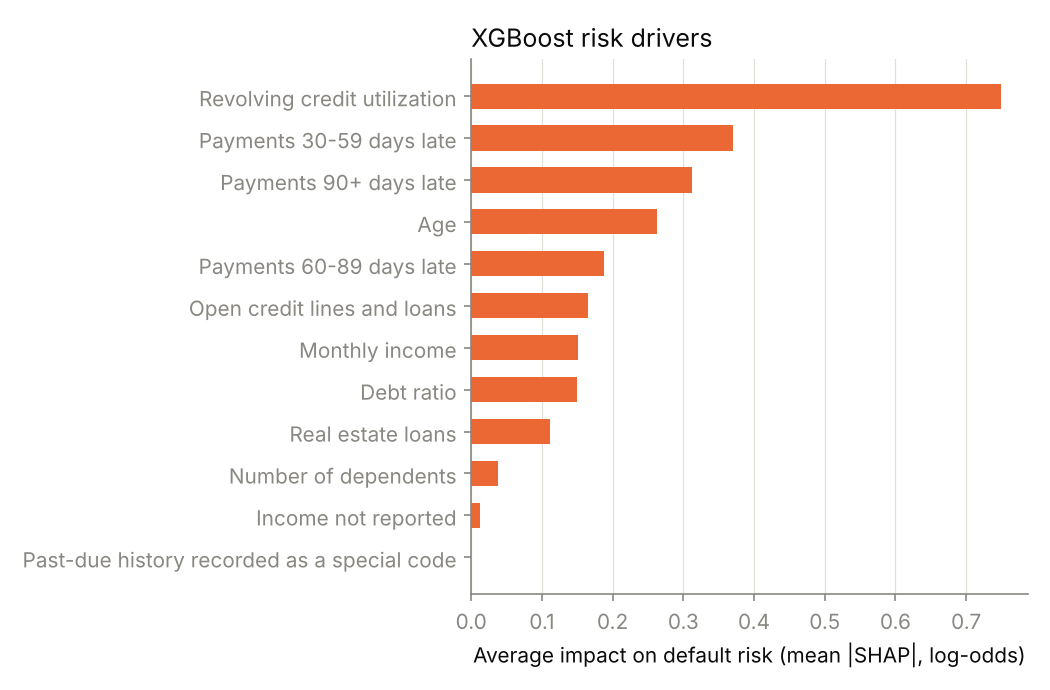

Values plotted in this chart, from the file beside it:
Rank, Feature, Mean_abs_SHAP
1, RevolvingUtilizationOfUnsecuredLines, 0.7494
2, NumberOfTime30-59DaysPastDueNotWorse, 0.3705
3, NumberOfTimes90DaysLate, 0.3122
4, age, 0.2629
5, NumberOfTime60-89DaysPastDueNotWorse, 0.1876
6, NumberOfOpenCreditLinesAndLoans, 0.1645
7, MonthlyIncome, 0.1513
8, DebtRatio, 0.1491
9, NumberRealEstateLoansOrLines, 0.1113
10, NumberOfDependents, 0.03856
11, IncomeMissingFlag, 0.01276
12, PastDueCodeFlag, 0.0
